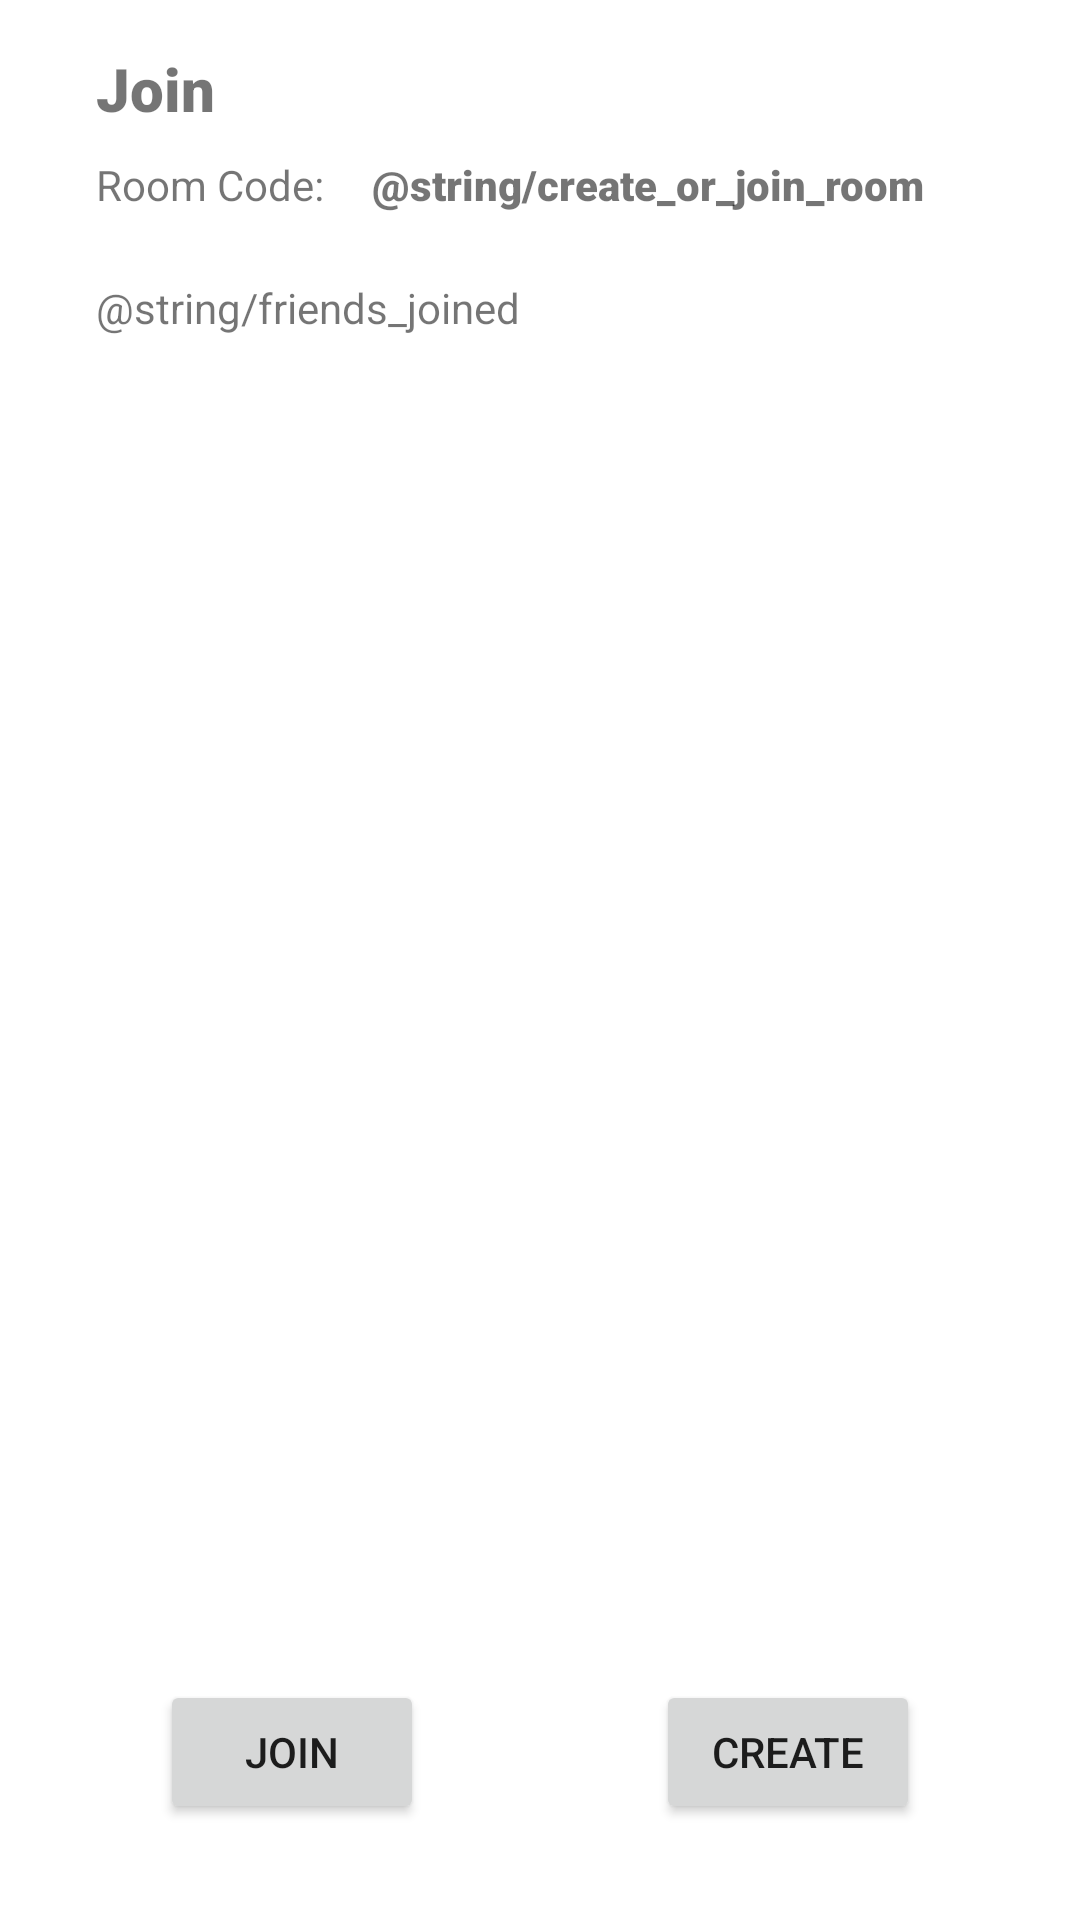

Reconstruct the res/layout file that produces this screen, plus the resources it refers to.
<!-- AndroidManifest.xml: application theme Theme.CarpoolMusic -->
<!-- res/layout/fragment_join.xml -->
<?xml version="1.0" encoding="utf-8"?>
<androidx.constraintlayout.widget.ConstraintLayout xmlns:android="http://schemas.android.com/apk/res/android"
    xmlns:app="http://schemas.android.com/apk/res-auto"
    xmlns:tools="http://schemas.android.com/tools"
    android:layout_width="match_parent"
    android:layout_height="match_parent"
    tools:context=".ui.home.JoinFragment">

    <Button
        android:id="@+id/joinBtn"
        android:layout_width="wrap_content"
        android:layout_height="wrap_content"
        android:layout_marginEnd="8dp"
        android:layout_marginBottom="32dp"
        android:text="@string/join"
        app:layout_constraintBottom_toBottomOf="parent"
        app:layout_constraintEnd_toStartOf="@+id/createBtn"
        app:layout_constraintStart_toStartOf="parent" />

    <Button
        android:id="@+id/createBtn"
        android:layout_width="wrap_content"
        android:layout_height="wrap_content"
        android:layout_marginStart="16dp"
        android:layout_marginBottom="32dp"
        android:text="@string/create"
        app:layout_constraintBottom_toBottomOf="parent"
        app:layout_constraintEnd_toEndOf="parent"
        app:layout_constraintStart_toEndOf="@+id/joinBtn" />

    <androidx.recyclerview.widget.RecyclerView
        android:id="@+id/friendsRecycler"
        android:layout_width="0dp"
        android:layout_height="0dp"
        android:layout_marginStart="32dp"
        android:layout_marginTop="112dp"
        android:layout_marginEnd="32dp"
        android:layout_marginBottom="16dp"
        app:layout_constraintBottom_toTopOf="@+id/createBtn"
        app:layout_constraintEnd_toEndOf="parent"
        app:layout_constraintStart_toStartOf="parent"
        app:layout_constraintTop_toTopOf="parent" />

    <TextView
        android:id="@+id/roomText"
        android:layout_width="wrap_content"
        android:layout_height="wrap_content"
        android:layout_marginStart="32dp"
        android:layout_marginBottom="32dp"
        android:text="Room Code:"
        app:layout_constraintBottom_toTopOf="@+id/friendsRecycler"
        app:layout_constraintStart_toStartOf="parent"
        app:layout_constraintTop_toBottomOf="@+id/homeTitle" />

    <TextView
        android:id="@+id/roomCode"
        android:layout_width="wrap_content"
        android:layout_height="wrap_content"
        android:layout_marginStart="16dp"
        android:layout_marginBottom="32dp"
        android:fontFamily="sans-serif-black"
        android:text="@string/create_or_join_room"
        android:textIsSelectable="true"
        app:layout_constraintBottom_toTopOf="@+id/friendsRecycler"
        app:layout_constraintStart_toEndOf="@+id/roomText"
        app:layout_constraintTop_toBottomOf="@+id/homeTitle" />

    <TextView
        android:id="@+id/textView"
        android:layout_width="wrap_content"
        android:layout_height="wrap_content"
        android:layout_marginStart="32dp"
        android:text="@string/friends_joined"
        app:layout_constraintBottom_toTopOf="@id/friendsRecycler"
        app:layout_constraintStart_toStartOf="parent" />

    <TextView
        android:id="@+id/homeTitle"
        android:layout_width="wrap_content"
        android:layout_height="wrap_content"
        android:layout_marginStart="32dp"
        android:layout_marginTop="16dp"
        android:fontFamily="sans-serif-black"
        android:text="@string/join"
        android:textSize="20sp"
        app:layout_constraintStart_toStartOf="parent"
        app:layout_constraintTop_toTopOf="parent" />
</androidx.constraintlayout.widget.ConstraintLayout>
<!-- resources referenced by this layout -->
<resources>
  <string name="create">create</string>
  <string name="join">Join</string>
  <style name="Theme.CarpoolMusic" parent="Theme.MaterialComponents.DayNight.NoActionBar">
          
          <item name="colorPrimary">@color/spotifyGreen</item>
          <item name="colorPrimaryVariant">@color/purple_700</item>
          <item name="colorOnPrimary">@color/white</item>
          
          <item name="colorSecondary">@color/teal_200</item>
          <item name="colorSecondaryVariant">@color/teal_700</item>
          <item name="colorOnSecondary">@color/black</item>
          
          <item name="android:statusBarColor">?attr/colorPrimaryVariant</item>
          
      </style>
  <color name="spotifyGreen">#1D8954</color>
  <color name="purple_700">#FF3700B3</color>
  <color name="white">#FFFFFFFF</color>
  <color name="teal_200">#FF03DAC5</color>
  <color name="teal_700">#FF018786</color>
  <color name="black">#FF000000</color>
</resources>
